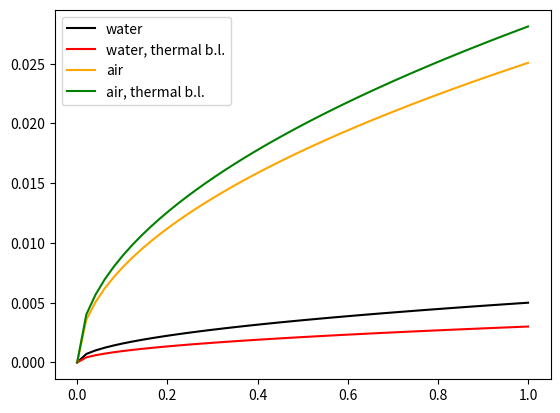

Generate this figure with matplotlib:
import matplotlib.pyplot as plt
import numpy as np


fig1 = plt.figure()
ax1 = fig1.add_subplot(111)

Pr_H2O = 4.6
Pr_air = 0.709

x = np.linspace(0,1)
print(x)

'''water'''
ax1.plot(x, 0.005*np.sqrt(x), c = 'k', label='water')
ax1.plot(x, 0.005*np.sqrt(x)* (Pr_H2O)**(-1/3), c='r', label='water, thermal b.l.')

'''air'''
ax1.plot(x, 0.005*np.sqrt(x)*np.sqrt(1.659E-5/6.6E-7), c='orange', label='air')
ax1.plot(x, 0.005*np.sqrt(x)*np.sqrt(1.659E-5/6.6E-7) *Pr_air**(-1/3), c='g', label='air, thermal b.l.')
ax1.legend()
plt.show()
 